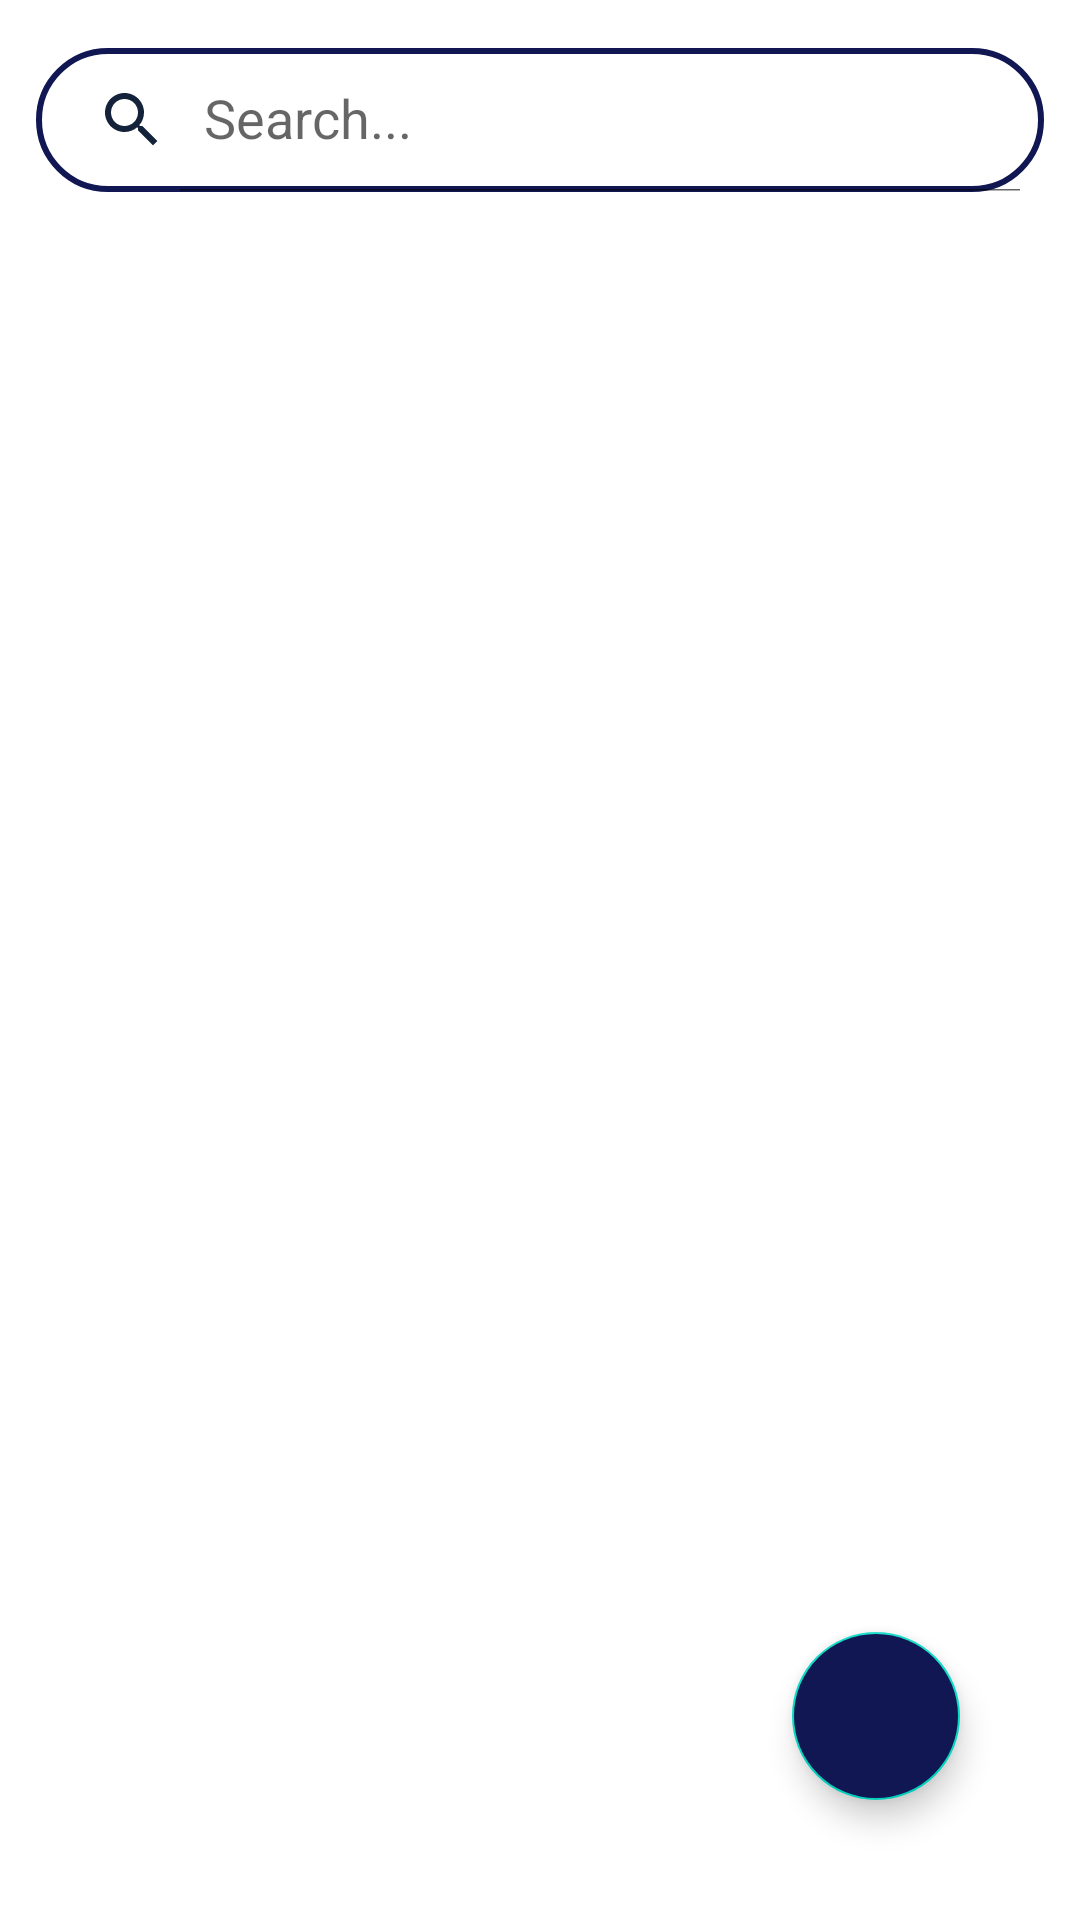

The Android layout XML behind this screen, and the referenced resources:
<!-- AndroidManifest.xml: application theme Theme.SignupLoginFirebase -->
<!-- res/layout/activity_admin.xml -->
<?xml version="1.0" encoding="utf-8"?>
<RelativeLayout
    xmlns:android="http://schemas.android.com/apk/res/android"
    xmlns:app="http://schemas.android.com/apk/res-auto"
    xmlns:tools="http://schemas.android.com/tools"
    android:layout_width="match_parent"
    android:layout_height="match_parent"
    tools:context=".AdminActivity">

    <androidx.appcompat.widget.SearchView
        android:layout_width="match_parent"
        android:layout_height="wrap_content"
        android:layout_marginTop="16dp"
        android:layout_marginStart="12dp"
        android:layout_marginEnd="12dp"
        android:id="@+id/search"
        app:iconifiedByDefault="false"
        app:searchHintIcon="@null"
        app:queryHint="Search..."
        android:focusable="false"
        app:closeIcon="@drawable/baseline_clear_24"
        app:searchIcon="@drawable/baseline_search_24"
        android:background="@drawable/border"/>

    <androidx.recyclerview.widget.RecyclerView
        android:layout_marginTop="10dp"
        android:layout_below="@id/search"
        android:layout_width="match_parent"
        android:layout_height="match_parent"
        android:id="@+id/recyclerView"
        android:scrollbars="vertical"/>

    <com.google.android.material.floatingactionbutton.FloatingActionButton
        android:layout_width="wrap_content"
        android:layout_height="wrap_content"
        android:id="@+id/fab"
        android:layout_alignParentBottom="true"
        android:layout_alignParentRight="true"
        android:layout_margin="40dp"
        android:src="@drawable/baseline_add_24"
        android:backgroundTint="@color/navy"
        app:tint="@color/white"/>

</RelativeLayout>
<!-- resources referenced by this layout -->
<resources>
  <color name="navy">#101753</color>
  <color name="white">#FFFFFFFF</color>
  <!-- drawable baseline_clear_24 (drawable) -->
  <vector android:height="24dp" android:tint="#142339"
      android:viewportHeight="24" android:viewportWidth="24"
      android:width="24dp" xmlns:android="http://schemas.android.com/apk/res/android">
      <path android:fillColor="@android:color/white" android:pathData="M19,6.41L17.59,5 12,10.59 6.41,5 5,6.41 10.59,12 5,17.59 6.41,19 12,13.41 17.59,19 19,17.59 13.41,12z"/>
  </vector>
  <!-- drawable baseline_search_24 (drawable) -->
  <vector android:height="24dp" android:tint="#142339"
      android:viewportHeight="24" android:viewportWidth="24"
      android:width="24dp" xmlns:android="http://schemas.android.com/apk/res/android">
      <path android:fillColor="@android:color/white" android:pathData="M15.5,14h-0.79l-0.28,-0.27C15.41,12.59 16,11.11 16,9.5 16,5.91 13.09,3 9.5,3S3,5.91 3,9.5 5.91,16 9.5,16c1.61,0 3.09,-0.59 4.23,-1.57l0.27,0.28v0.79l5,4.99L20.49,19l-4.99,-5zM9.5,14C7.01,14 5,11.99 5,9.5S7.01,5 9.5,5 14,7.01 14,9.5 11.99,14 9.5,14z"/>
  </vector>
  <!-- drawable border (drawable) -->
  <?xml version="1.0" encoding="utf-8"?>
  <shape xmlns:android="http://schemas.android.com/apk/res/android"
      android:shape="rectangle">
  
      <stroke
          android:width="2dp"
          android:color="@color/navy"/>
      <corners android:radius="30dp"/>
  
  
  </shape>
  <style name="Theme.SignupLoginFirebase" parent="Theme.MaterialComponents.DayNight.NoActionBar">
          
          <item name="colorPrimary">@color/purple_500</item>
          <item name="colorPrimaryVariant">@color/Lavender</item>
          <item name="colorOnPrimary">@color/white</item>
          
          <item name="colorSecondary">@color/teal_200</item>
          <item name="colorSecondaryVariant">@color/teal_700</item>
          <item name="colorOnSecondary">@color/black</item>
          
          <item name="android:statusBarColor">?attr/colorPrimaryVariant</item>
          
      </style>
  <color name="purple_500">#FF6200EE</color>
  <color name="Lavender">#FFFFFF</color>
  <color name="teal_200">#FF03DAC5</color>
  <color name="teal_700">#FF018786</color>
  <color name="black">#FF000000</color>
</resources>
